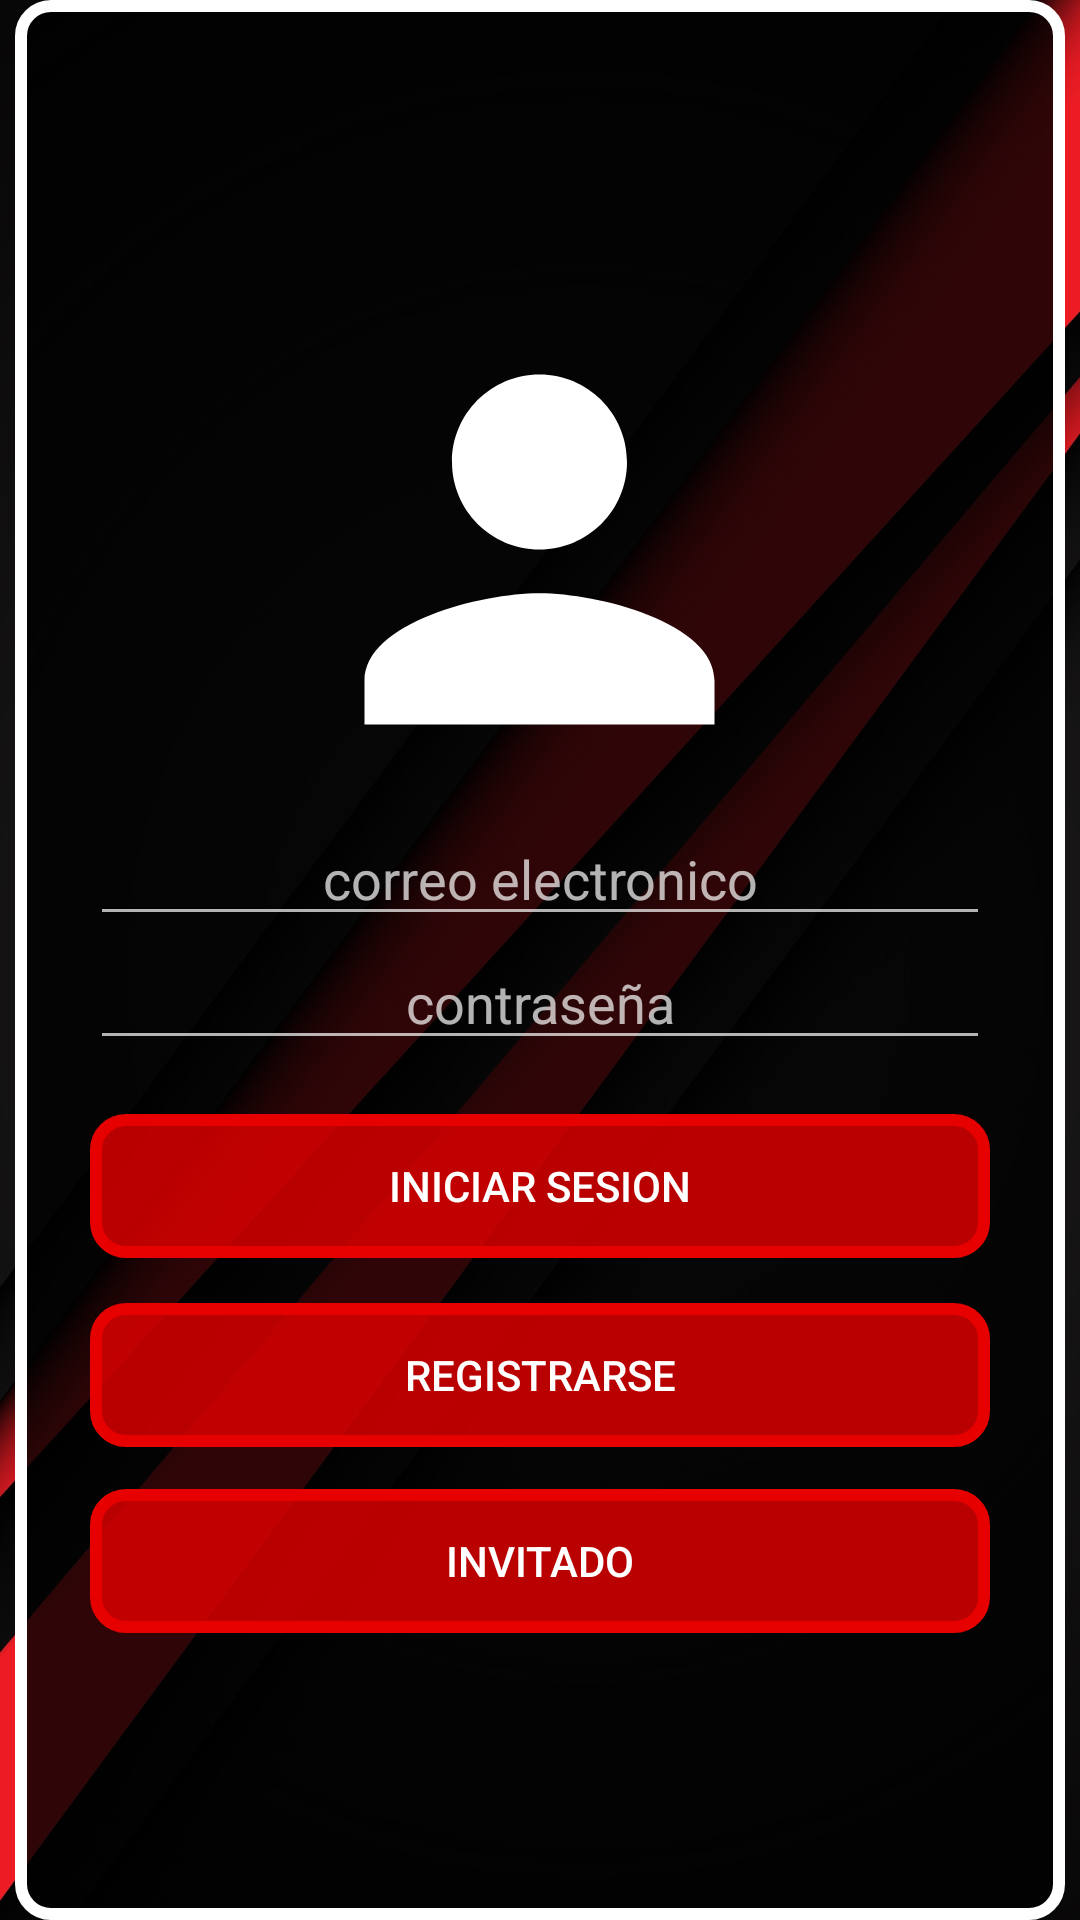

Layout XML and referenced resources for this Android screen:
<!-- AndroidManifest.xml: application theme Theme.Design.NoActionBar -->
<!-- res/layout/fragmentlogin.xml -->
<?xml version="1.0" encoding="utf-8"?>
<androidx.constraintlayout.widget.ConstraintLayout xmlns:android="http://schemas.android.com/apk/res/android"
    xmlns:app="http://schemas.android.com/apk/res-auto"
    xmlns:tools="http://schemas.android.com/tools"
    android:layout_width="match_parent"
    android:layout_height="match_parent"
    android:layout_gravity="center"
    android:background="@drawable/fondoprueba">

    <LinearLayout
        android:layout_width="350dp"
        android:layout_height="640dp"
        android:background="@drawable/circulo"
        android:gravity="center_horizontal|center_vertical"
        android:orientation="vertical"
        android:padding="25dp"
        app:layout_constraintBottom_toBottomOf="parent"
        app:layout_constraintEnd_toEndOf="parent"
        app:layout_constraintHorizontal_bias="0.496"
        app:layout_constraintStart_toStartOf="parent"
        app:layout_constraintTop_toTopOf="parent">

        <ImageView
            android:id="@+id/imageView"
            android:layout_width="175dp"
            android:layout_height="175dp"
            app:srcCompat="@drawable/iconoperfil" />

        <EditText
            android:id="@+id/editTextTextEmailAddress"
            android:layout_width="match_parent"
            android:layout_height="wrap_content"
            android:ems="10"
            android:gravity="center_horizontal"
            android:hint="correo electronico"
            android:inputType="textEmailAddress" />

        <EditText
            android:id="@+id/editTextTextPassword"
            android:layout_width="match_parent"
            android:layout_height="wrap_content"
            android:layout_gravity="center"
            android:ems="10"
            android:gravity="center_horizontal"
            android:hint="contraseña"
            android:inputType="textPassword" />

        <Space
            android:layout_width="match_parent"
            android:layout_height="18dp" />

        <Button
            android:id="@+id/logoutB"
            android:layout_width="match_parent"
            android:layout_height="wrap_content"
            android:background="@drawable/circulo"
            android:backgroundTint="#E60000"
            android:text="Iniciar Sesion" />

        <Space
            android:layout_width="match_parent"
            android:layout_height="15dp" />

        <Button
            android:id="@+id/informacionB"
            android:layout_width="match_parent"
            android:layout_height="wrap_content"
            android:background="@drawable/circulo"
            android:backgroundTint="#E60000"
            android:text="Registrarse" />

        <Space
            android:layout_width="match_parent"
            android:layout_height="14dp" />

        <Button
            android:id="@+id/cambiarModoB"
            android:layout_width="match_parent"
            android:layout_height="wrap_content"
            android:background="@drawable/circulo"
            android:backgroundTint="#E60000"
            android:text="INVITADO" />

    </LinearLayout>
</androidx.constraintlayout.widget.ConstraintLayout>
<!-- resources referenced by this layout -->
<resources>
  <!-- drawable circulo (drawable) -->
  <?xml version="1.0" encoding="utf-8"?>
  <shape xmlns:android="http://schemas.android.com/apk/res/android" android:shape="rectangle">
      <solid android:color="@color/black_semi_transparent"/>
      <stroke android:width="4dp"
          android:color="@color/white"/>
  
      <corners android:radius="30px"/>
  </shape>
  <!-- drawable fondoprueba: jpg bitmap (drawable, 273208 bytes) -->
  <!-- drawable iconoperfil (drawable) -->
  <vector android:height="270dp" android:tint="#FFFFFF"
      android:viewportHeight="24" android:viewportWidth="24"
      android:width="270dp" xmlns:android="http://schemas.android.com/apk/res/android">
      <path android:fillColor="@android:color/white" android:pathData="M12,12c2.21,0 4,-1.79 4,-4s-1.79,-4 -4,-4 -4,1.79 -4,4 1.79,4 4,4zM12,14c-2.67,0 -8,1.34 -8,4v2h16v-2c0,-2.66 -5.33,-4 -8,-4z"/>
  </vector>
  <color name="black_semi_transparent">#CC000000</color>
  <color name="white">#FFFFFFFF</color>
</resources>
